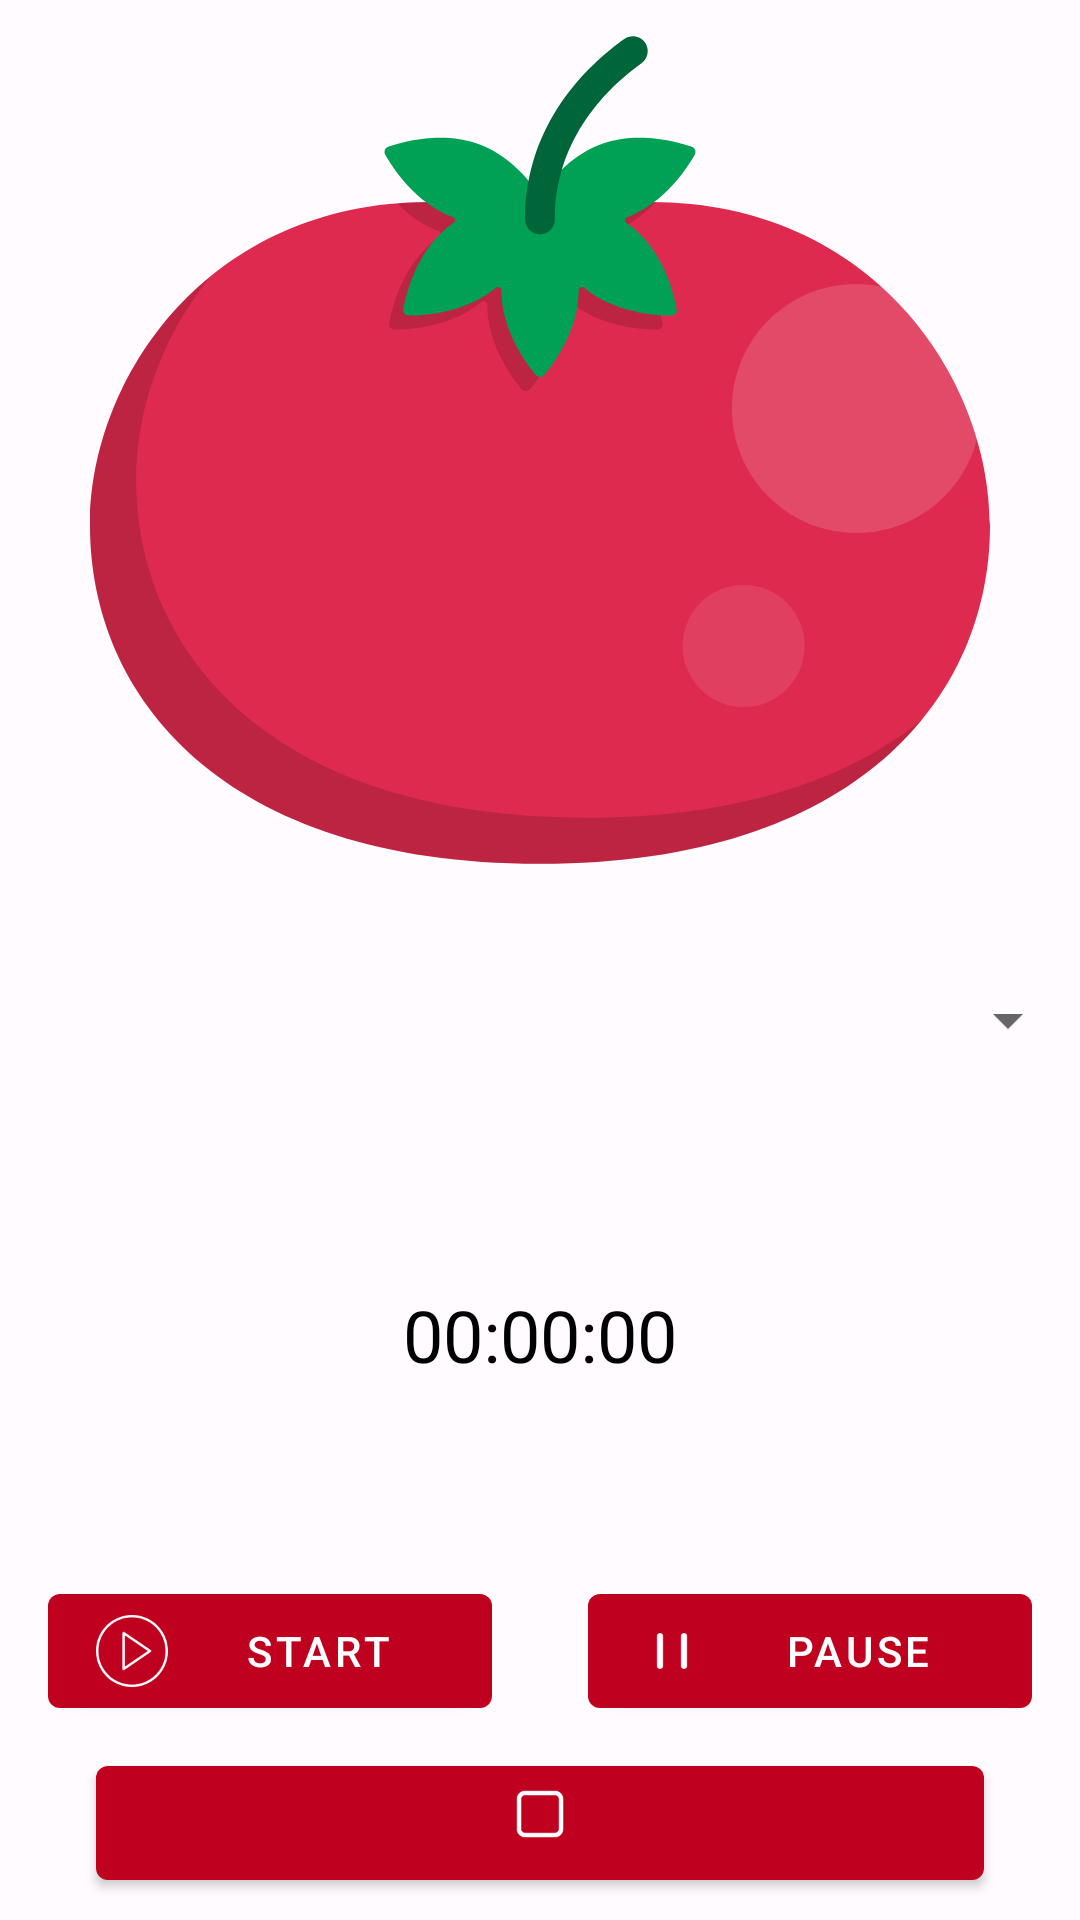

The Android layout XML behind this screen, and the referenced resources:
<!-- AndroidManifest.xml: application theme Theme.UStudy -->
<!-- res/layout/fragment_pomodoro.xml -->
<?xml version="1.0" encoding="utf-8"?>
<androidx.constraintlayout.widget.ConstraintLayout xmlns:android="http://schemas.android.com/apk/res/android"
    xmlns:app="http://schemas.android.com/apk/res-auto"
    android:layout_width="match_parent"
    android:layout_height="match_parent">

    <ImageView
        android:id="@+id/ivPomodoroIcon"
        android:layout_width="match_parent"
        android:layout_height="300dp"
        android:contentDescription="@string/pomodoro_desc"
        android:src="@drawable/pomodoro_tomato_image"
        app:layout_constraintEnd_toEndOf="parent"
        app:layout_constraintHorizontal_bias="0.5"
        app:layout_constraintStart_toStartOf="parent"
        app:layout_constraintTop_toTopOf="parent" />


    <Spinner
        android:id="@+id/spTimer"
        android:layout_width="match_parent"
        android:layout_height="80dp"
        android:gravity="center"
        app:layout_constraintTop_toBottomOf="@id/ivPomodoroIcon" />

    <TextView
        android:id="@+id/textView"
        android:layout_width="match_parent"
        android:layout_height="wrap_content"
        android:gravity="center"
        android:text="00:00:00"
        android:textColor="@android:color/black"
        android:textSize="24sp"
        app:layout_constraintBottom_toTopOf="@id/btnStartTimer"
        app:layout_constraintEnd_toEndOf="parent"
        app:layout_constraintStart_toStartOf="parent"
        app:layout_constraintTop_toBottomOf="@id/spTimer" />


    <com.google.android.material.button.MaterialButton
        android:id="@+id/btnStartTimer"
        android:layout_width="0dp"
        android:layout_height="50dp"
        android:layout_margin="16dp"
        android:text="START"
        app:icon="@drawable/play_ic"
        app:layout_constraintBottom_toBottomOf="parent"
        app:layout_constraintEnd_toStartOf="@id/btnPauseTimer"
        app:layout_constraintStart_toStartOf="parent"
        app:layout_constraintTop_toBottomOf="@+id/textView" />

    <com.google.android.material.button.MaterialButton
        android:id="@+id/btnStopTimer"
        android:layout_width="0dp"
        android:layout_height="50dp"
        android:layout_margin="16dp"
        app:icon="@drawable/stop_ic"
        app:iconGravity="textTop"
        app:layout_constraintBottom_toBottomOf="parent"
        app:layout_constraintEnd_toEndOf="@+id/btnPauseTimer"
        app:layout_constraintStart_toStartOf="@+id/btnStartTimer"
        app:layout_constraintTop_toBottomOf="@+id/btnStartTimer" />

    <com.google.android.material.button.MaterialButton
        android:id="@+id/btnPauseTimer"
        android:layout_width="0dp"
        android:layout_height="50dp"
        android:layout_margin="16dp"
        android:text="PAUSE"
        app:icon="@drawable/pause_ic"
        app:layout_constraintBottom_toBottomOf="parent"
        app:layout_constraintEnd_toEndOf="parent"
        app:layout_constraintStart_toEndOf="@id/btnStartTimer"
        app:layout_constraintTop_toBottomOf="@+id/textView" />

</androidx.constraintlayout.widget.ConstraintLayout>
<!-- resources referenced by this layout -->
<resources>
  <!-- drawable pause_ic (drawable) -->
  <vector xmlns:android="http://schemas.android.com/apk/res/android" xmlns:aapt="http://schemas.android.com/aapt"
      android:viewportWidth="24"
      android:viewportHeight="24"
      android:width="24dp"
      android:height="24dp">
      <path
          android:pathData="M9 7C9 6.44772 8.55228 6 8 6C7.44772 6 7 6.44772 7 7V17C7 17.5523 7.44772 18 8 18C8.55228 18 9 17.5523 9 17V7ZM17 7C17 6.44772 16.5523 6 16 6C15.4477 6 15 6.44772 15 7V17C15 17.5523 15.4477 18 16 18C16.5523 18 17 17.5523 17 17V7Z"
          android:fillType="evenOdd"
          android:fillColor="#000000" />
  </vector>
  <!-- drawable play_ic (drawable) -->
  <vector xmlns:android="http://schemas.android.com/apk/res/android"
      android:width="24dp"
      android:height="24dp"
      android:viewportWidth="60"
      android:viewportHeight="60">
      <path
          android:fillColor="#000000"
          android:pathData="M45.563 29.174l-22 -15c-0.307 -0.208 -0.703 -0.231 -1.031 -0.058C22.205 14.289 22 14.629 22 15v30c0 0.371 0.205 0.711 0.533 0.884C22.679 45.962 22.84 46 23 46c0.197 0 0.394 -0.059 0.563 -0.174l22 -15C45.836 30.64 46 30.331 46 30S45.836 29.36 45.563 29.174zM24 43.107V16.893L43.225 30L24 43.107z" />
      <path
          android:fillColor="#000000"
          android:pathData="M30 0C13.458 0 0 13.458 0 30s13.458 30 30 30s30 -13.458 30 -30S46.542 0 30 0zM30 58C14.561 58 2 45.439 2 30S14.561 2 30 2s28 12.561 28 28S45.439 58 30 58z" />
  </vector>
  <string name="pomodoro_desc">pomodoro</string>
  <color name="md_theme_light_primary">#C0001F</color>
  <color name="md_theme_light_onPrimary">#FFFFFF</color>
  <color name="md_theme_light_primaryContainer">#FFDAD7</color>
  <color name="md_theme_light_onPrimaryContainer">#410004</color>
  <color name="md_theme_light_secondary">#9D3483</color>
  <color name="md_theme_light_onSecondary">#FFFFFF</color>
  <color name="md_theme_light_secondaryContainer">#FFD8ED</color>
  <color name="md_theme_light_onSecondaryContainer">#3B002F</color>
  <color name="md_theme_light_tertiary">#5954A8</color>
  <color name="md_theme_light_onTertiary">#FFFFFF</color>
  <color name="md_theme_light_tertiaryContainer">#E3DFFF</color>
  <color name="md_theme_light_onTertiaryContainer">#130463</color>
  <color name="md_theme_light_error">#BA1A1A</color>
  <color name="md_theme_light_errorContainer">#FFDAD6</color>
  <color name="md_theme_light_onError">#FFFFFF</color>
  <color name="md_theme_light_onErrorContainer">#410002</color>
  <color name="md_theme_light_background">#FFFBFF</color>
  <color name="md_theme_light_onBackground">#201A1A</color>
  <color name="md_theme_light_surface">#FFFBFF</color>
  <color name="md_theme_light_onSurface">#201A1A</color>
  <color name="md_theme_light_surfaceVariant">#F5DDDB</color>
  <color name="md_theme_light_onSurfaceVariant">#534342</color>
  <color name="md_theme_light_outline">#857371</color>
  <color name="md_theme_light_inverseOnSurface">#FBEEEC</color>
  <color name="md_theme_light_inverseSurface">#362F2E</color>
  <color name="md_theme_light_inversePrimary">#FFB3AE</color>
</resources>
